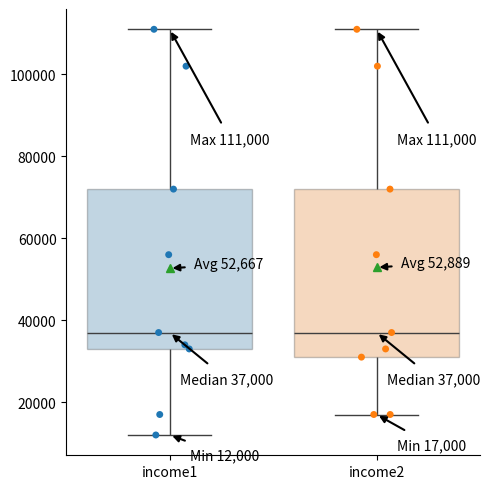

Write the Python code that produced this figure. (Note: this script raises an exception after producing the figure.)
#!/usr/bin/env python3
"""Practice: ocw.jhsph.edu/courses/StatisticalReasoning1/PDFs/2009/PP/SR1_lec1c_pp.pdf"""

import pandas as pd

import matplotlib
matplotlib.use('agg')
import matplotlib.pyplot as plt

import seaborn as sns

def test_mead():
    """Income of 9 randomly chosen students Hoplins MPH program"""
    fout_png = 'doc/images/mcgready_lec1c_income.png'
    data = { #      min                        median                        max
        'income1': [12000, 17000, 33000, 34000, 37000, 56000, 72000, 102000, 111000],
        'income2': [17000, 17000, 31000, 33000, 37000, 56000, 72000, 102000, 111000]}

    dfrm = pd.DataFrame(data, columns=['income1', 'income2'])
    _plt(fout_png, dfrm)

def _plt(fout_png, dfrm):
    """Plot data"""
    sns.catplot(data=dfrm)
    sns.boxplot(data=dfrm, showmeans=True, boxprops={'alpha':.3})
    for ylabel in dfrm.columns:
        _vals(ylabel, dfrm)
    plt.savefig(fout_png)
    print('  WROTE: {PNG}'.format(PNG=fout_png))

def _vals(ylabel, dfrm):
    """Get summary statistic values"""
    # Get column index
    xval = dfrm.columns.get_loc(ylabel)
    # Get summary statistics
    mean_val = dfrm[ylabel].mean()
    median_val = dfrm[ylabel].median()
    min_val = dfrm[ylabel].min()
    max_val = dfrm[ylabel].max()
    mean_str = 'Avg {N:,}'.format(N=int(round(mean_val)))
    median_str = 'Median {N:,}'.format(N=int(round(median_val)))
    min_str = 'Min {N:,}'.format(N=int(round(min_val)))
    max_str = 'Max {N:,}'.format(N=int(round(max_val)))
    # Add arrows
    axes = plt.gca()
    kws = {
        'arrowprops': dict(arrowstyle='-|>', fc="k", ec="k", lw=1.5),
        # space between arrow end and text
        'bbox': dict(pad=5, facecolor="none", edgecolor="none")}
    axes.annotate(mean_str, xy=(xval, mean_val), xytext=(xval+.12, mean_val), **kws)
    axes.annotate(median_str, xy=(xval, median_val), xytext=(xval+.05, 2.0*median_val/3.0), **kws)
    axes.annotate(min_str, xy=(xval, min_val), xytext=(xval+.1, min_val/2.0), **kws)
    axes.annotate(max_str, xy=(xval, max_val), xytext=(xval+.1, 3.0*max_val/4.0), **kws)

if __name__ == '__main__':
    test_mead()
